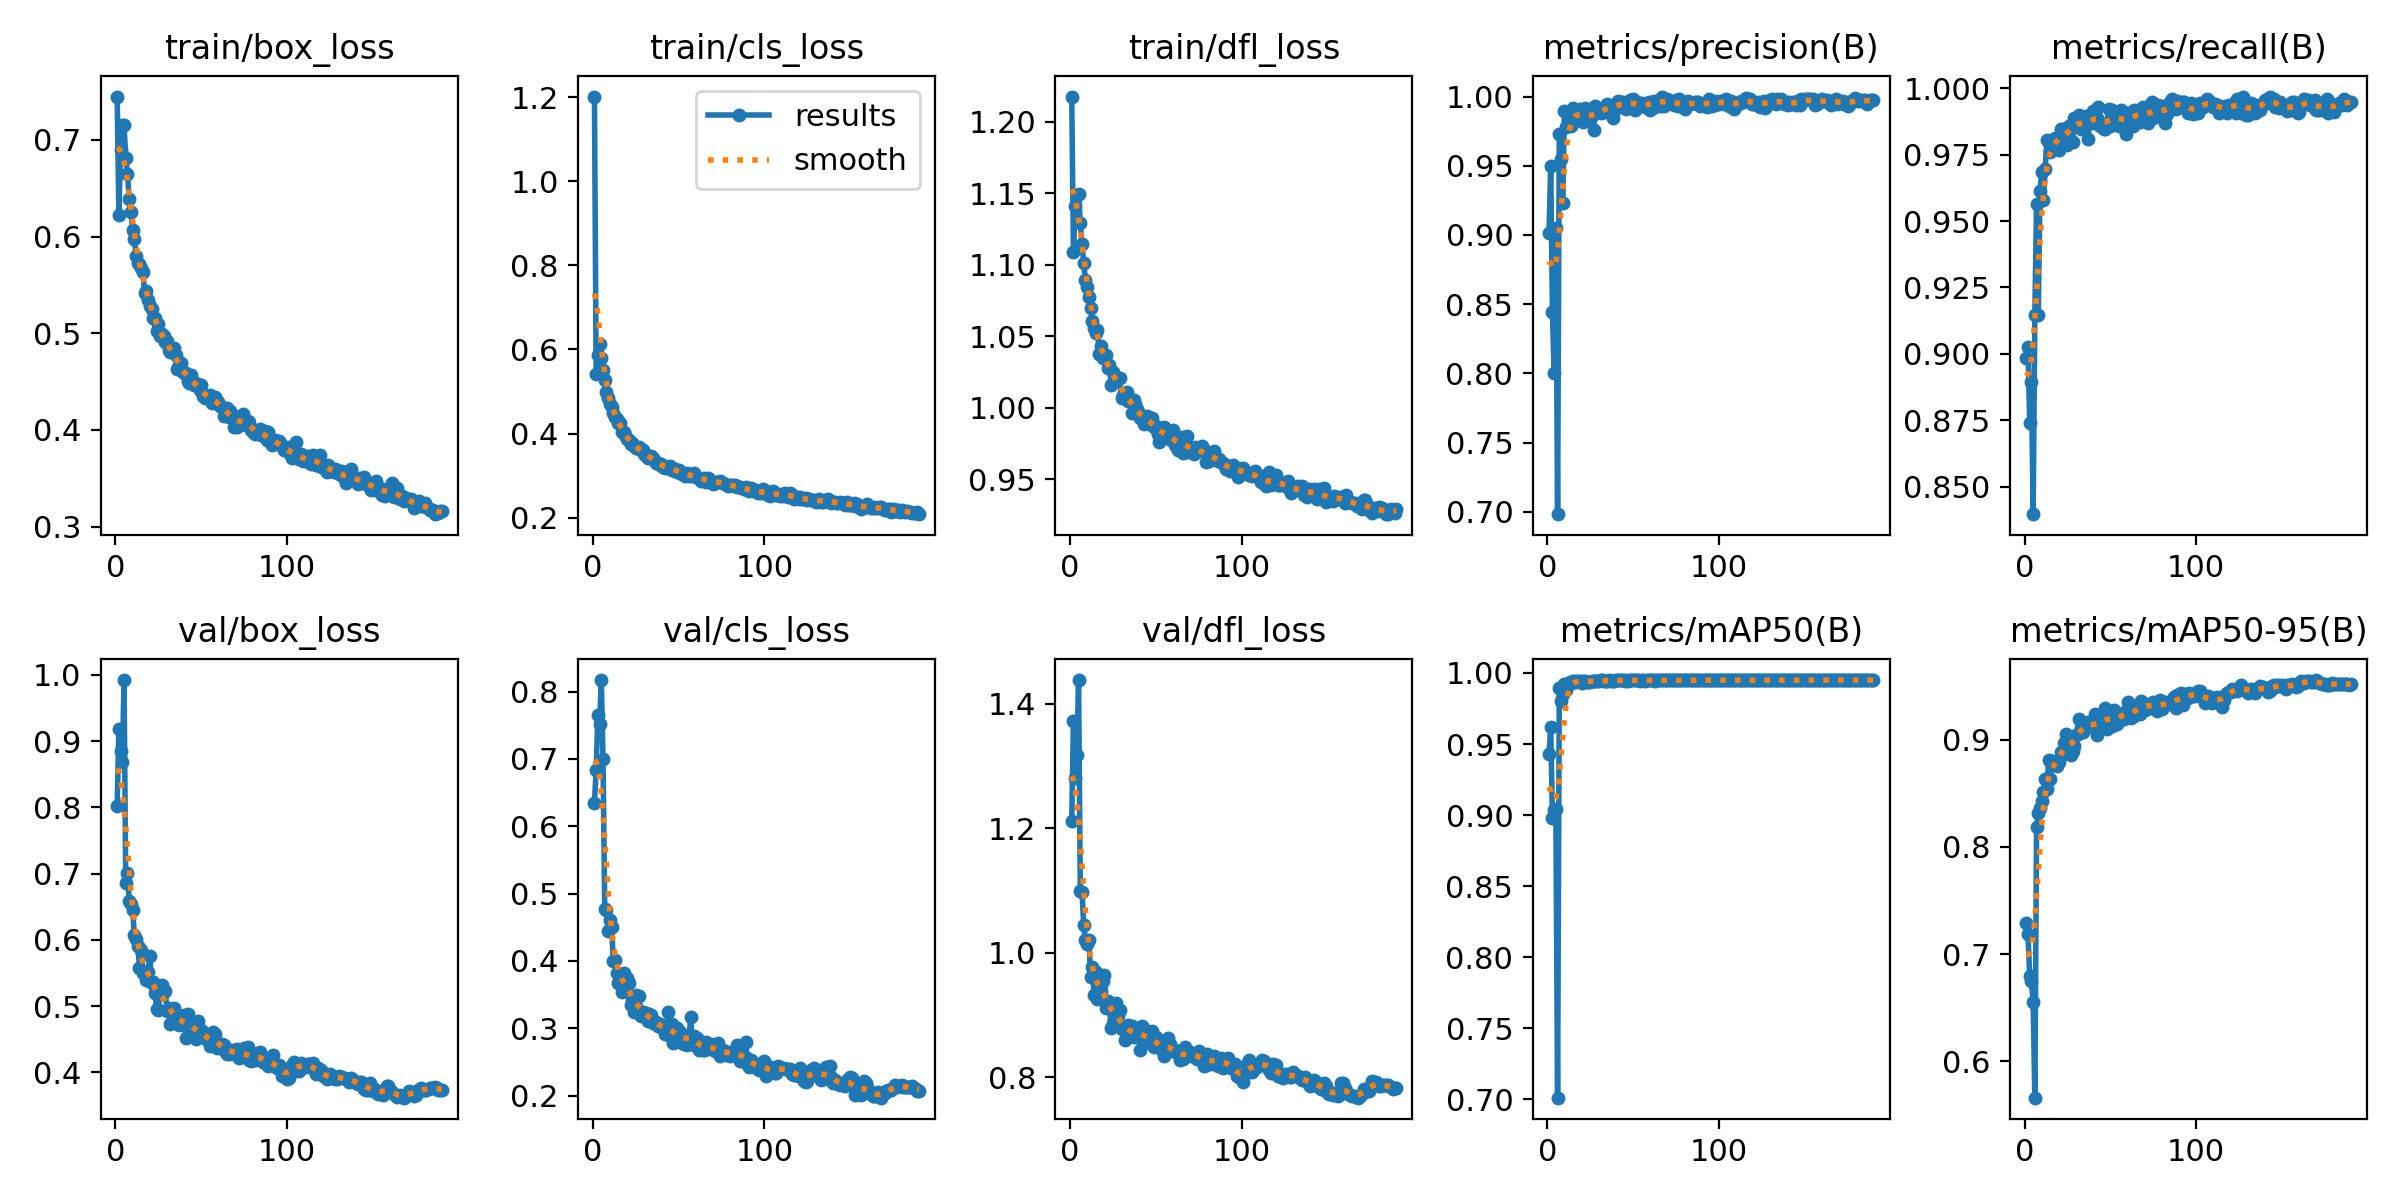

Values plotted in this chart, from the file beside it:
epoch, time, train/box_loss, train/cls_loss, train/dfl_loss, metrics/precision(B), metrics/recall(B), metrics/mAP50(B), metrics/mAP50-95(B), val/box_loss, val/cls_loss, val/dfl_loss, lr/pg0, lr/pg1, lr/pg2
1, 74.73, 0.7448, 1.201, 1.217, 0.9012, 0.8986, 0.943, 0.7291, 0.8024, 0.6349, 1.211, 0.003318, 0.003318, 0.003318
2, 146.3, 0.6227, 0.5408, 1.109, 0.9501, 0.9025, 0.9617, 0.7185, 0.9184, 0.6838, 1.373, 0.006629, 0.006629, 0.006629
3, 216.3, 0.6893, 0.5874, 1.141, 0.8443, 0.8741, 0.8979, 0.6794, 0.8844, 0.7651, 1.281, 0.009918, 0.009918, 0.009918
4, 284.8, 0.7154, 0.6128, 1.149, 0.8, 0.8893, 0.9034, 0.6749, 0.8689, 0.7526, 1.318, 0.009901, 0.009901, 0.009901
5, 354.3, 0.7154, 0.5807, 1.149, 0.9049, 0.8396, 0.904, 0.6555, 0.992, 0.8171, 1.438, 0.009868, 0.009868, 0.009868
6, 424.1, 0.6813, 0.5505, 1.129, 0.6983, 0.9147, 0.7012, 0.5663, 0.6851, 0.6992, 1.099, 0.009835, 0.009835, 0.009835
7, 492.9, 0.6647, 0.527, 1.114, 0.9726, 0.9564, 0.9891, 0.8183, 0.701, 0.4774, 1.097, 0.009802, 0.009802, 0.009802
8, 561.4, 0.6385, 0.4994, 1.101, 0.9546, 0.9147, 0.9805, 0.832, 0.6592, 0.4751, 1.044, 0.009769, 0.009769, 0.009769
9, 631.7, 0.6253, 0.4839, 1.089, 0.9228, 0.9614, 0.9849, 0.8366, 0.6539, 0.4442, 1.021, 0.009736, 0.009736, 0.009736
10, 700.4, 0.6068, 0.4711, 1.084, 0.9896, 0.9685, 0.9925, 0.8432, 0.6452, 0.46, 1.014, 0.009703, 0.009703, 0.009703
11, 769.6, 0.5974, 0.4629, 1.077, 0.9782, 0.9578, 0.9881, 0.8509, 0.6068, 0.4505, 1.02, 0.00967, 0.00967, 0.00967
12, 838.6, 0.5804, 0.4499, 1.07, 0.9796, 0.9695, 0.9919, 0.8637, 0.6015, 0.3995, 0.961, 0.009637, 0.009637, 0.009637
13, 907.7, 0.5727, 0.4387, 1.061, 0.9835, 0.9807, 0.9939, 0.8541, 0.5911, 0.4014, 0.9766, 0.009604, 0.009604, 0.009604
14, 977.2, 0.5718, 0.4337, 1.056, 0.9789, 0.9797, 0.9932, 0.8811, 0.5581, 0.3814, 0.9324, 0.009571, 0.009571, 0.009571
15, 1047, 0.5673, 0.4245, 1.052, 0.9918, 0.976, 0.9943, 0.8634, 0.5853, 0.3675, 0.9684, 0.009538, 0.009538, 0.009538
16, 1117, 0.5635, 0.4249, 1.054, 0.9892, 0.9797, 0.9942, 0.8799, 0.5503, 0.3664, 0.9261, 0.009505, 0.009505, 0.009505
17, 1186, 0.5414, 0.4037, 1.038, 0.9897, 0.9772, 0.994, 0.8789, 0.5502, 0.3537, 0.9391, 0.009472, 0.009472, 0.009472
18, 1255, 0.5432, 0.4047, 1.043, 0.9857, 0.9815, 0.9942, 0.8794, 0.54, 0.3826, 0.9389, 0.009439, 0.009439, 0.009439
19, 1325, 0.5343, 0.396, 1.035, 0.9912, 0.9807, 0.9942, 0.8755, 0.5521, 0.367, 0.9541, 0.009406, 0.009406, 0.009406
20, 1394, 0.5287, 0.3863, 1.036, 0.9826, 0.9767, 0.9932, 0.8795, 0.576, 0.3749, 0.9647, 0.009373, 0.009373, 0.009373
21, 1462, 0.525, 0.3845, 1.037, 0.9816, 0.9848, 0.9942, 0.8881, 0.5353, 0.367, 0.9113, 0.00934, 0.00934, 0.00934
22, 1532, 0.5158, 0.3743, 1.028, 0.9918, 0.9847, 0.9946, 0.8854, 0.5361, 0.3348, 0.9226, 0.009307, 0.009307, 0.009307
23, 1601, 0.5162, 0.378, 1.03, 0.9834, 0.9838, 0.994, 0.8972, 0.5201, 0.3417, 0.9126, 0.009274, 0.009274, 0.009274
24, 1670, 0.5021, 0.3702, 1.016, 0.9898, 0.9817, 0.994, 0.9054, 0.4951, 0.3236, 0.879, 0.009241, 0.009241, 0.009241
25, 1739, 0.5097, 0.3658, 1.025, 0.987, 0.9787, 0.9938, 0.9006, 0.4946, 0.3487, 0.8867, 0.009208, 0.009208, 0.009208
26, 1808, 0.4968, 0.3647, 1.02, 0.9858, 0.9858, 0.9943, 0.8919, 0.5291, 0.3286, 0.9168, 0.009175, 0.009175, 0.009175
27, 1878, 0.4994, 0.368, 1.019, 0.9759, 0.9862, 0.994, 0.8856, 0.5315, 0.3483, 0.9197, 0.009142, 0.009142, 0.009142
28, 1946, 0.4968, 0.3599, 1.021, 0.9934, 0.9797, 0.9945, 0.8896, 0.5209, 0.3185, 0.8986, 0.009109, 0.009109, 0.009109
29, 2015, 0.491, 0.3608, 1.021, 0.9891, 0.9888, 0.994, 0.8943, 0.5232, 0.3236, 0.908, 0.009076, 0.009076, 0.009076
30, 2084, 0.4915, 0.3523, 1.007, 0.9895, 0.9888, 0.9943, 0.9045, 0.4928, 0.3197, 0.8778, 0.009043, 0.009043, 0.009043
31, 2153, 0.4826, 0.3473, 1.009, 0.9878, 0.9879, 0.9947, 0.9053, 0.4973, 0.3231, 0.8815, 0.00901, 0.00901, 0.00901
32, 2221, 0.4801, 0.3428, 1.01, 0.9899, 0.9898, 0.9948, 0.9194, 0.4727, 0.3104, 0.8598, 0.008977, 0.008977, 0.008977
33, 2291, 0.4806, 0.3442, 1.011, 0.9888, 0.9846, 0.9944, 0.9111, 0.4918, 0.3214, 0.869, 0.008944, 0.008944, 0.008944
34, 2359, 0.4843, 0.3469, 1.005, 0.9928, 0.9858, 0.9943, 0.9067, 0.497, 0.3195, 0.8836, 0.008911, 0.008911, 0.008911
35, 2429, 0.478, 0.3425, 1.006, 0.9946, 0.9858, 0.9945, 0.9126, 0.4789, 0.3072, 0.8751, 0.008878, 0.008878, 0.008878
36, 2498, 0.4627, 0.3354, 0.9966, 0.9929, 0.9896, 0.9947, 0.9119, 0.4797, 0.3093, 0.8822, 0.008845, 0.008845, 0.008845
37, 2567, 0.4668, 0.3306, 1.005, 0.9928, 0.9811, 0.9946, 0.9168, 0.4708, 0.3089, 0.8656, 0.008812, 0.008812, 0.008812
38, 2636, 0.4689, 0.3308, 1.003, 0.9848, 0.9888, 0.9943, 0.9161, 0.4806, 0.3027, 0.8748, 0.008779, 0.008779, 0.008779
39, 2706, 0.4613, 0.325, 0.999, 0.9898, 0.987, 0.9946, 0.9115, 0.4779, 0.3059, 0.8716, 0.008746, 0.008746, 0.008746
40, 2774, 0.4587, 0.3285, 0.9964, 0.9949, 0.9917, 0.9949, 0.9128, 0.4872, 0.3018, 0.878, 0.008713, 0.008713, 0.008713
41, 2845, 0.4592, 0.3211, 0.9929, 0.9971, 0.9899, 0.9949, 0.9243, 0.4517, 0.3001, 0.8444, 0.00868, 0.00868, 0.00868
42, 2914, 0.4508, 0.319, 0.9926, 0.9943, 0.9888, 0.9949, 0.9048, 0.488, 0.2908, 0.8817, 0.008647, 0.008647, 0.008647
43, 2983, 0.4483, 0.3197, 0.9885, 0.9959, 0.9928, 0.995, 0.9115, 0.4782, 0.2987, 0.878, 0.008614, 0.008614, 0.008614
44, 3053, 0.457, 0.3193, 0.993, 0.9964, 0.9858, 0.9948, 0.9116, 0.4736, 0.324, 0.8652, 0.008581, 0.008581, 0.008581
45, 3122, 0.4505, 0.3231, 0.9944, 0.9946, 0.9858, 0.9945, 0.9224, 0.4585, 0.2884, 0.8593, 0.008548, 0.008548, 0.008548
46, 3192, 0.4469, 0.3128, 0.9889, 0.9908, 0.9846, 0.9948, 0.9193, 0.4663, 0.306, 0.8615, 0.008515, 0.008515, 0.008515
47, 3262, 0.4462, 0.3124, 0.9918, 0.9941, 0.9848, 0.9946, 0.9295, 0.4504, 0.2776, 0.855, 0.008482, 0.008482, 0.008482
48, 3332, 0.4471, 0.3163, 0.9927, 0.9973, 0.9868, 0.9948, 0.9096, 0.477, 0.2914, 0.8737, 0.008449, 0.008449, 0.008449
49, 3403, 0.4414, 0.3097, 0.9865, 0.9969, 0.9922, 0.9949, 0.9232, 0.4563, 0.3003, 0.8493, 0.008416, 0.008416, 0.008416
50, 3473, 0.446, 0.314, 0.9872, 0.9984, 0.9858, 0.9949, 0.9174, 0.464, 0.2859, 0.8641, 0.008383, 0.008383, 0.008383
51, 3541, 0.4355, 0.3071, 0.9816, 0.9906, 0.9919, 0.9949, 0.9128, 0.4604, 0.2942, 0.8586, 0.00835, 0.00835, 0.00835
52, 3612, 0.4331, 0.3034, 0.9765, 0.9959, 0.9881, 0.9949, 0.928, 0.4544, 0.2782, 0.8501, 0.008317, 0.008317, 0.008317
53, 3680, 0.4356, 0.3045, 0.9844, 0.9933, 0.9878, 0.9947, 0.9181, 0.4501, 0.2762, 0.8455, 0.008284, 0.008284, 0.008284
54, 3750, 0.4331, 0.2996, 0.9821, 0.9939, 0.9909, 0.9947, 0.9147, 0.452, 0.2887, 0.843, 0.008251, 0.008251, 0.008251
55, 3819, 0.4361, 0.3054, 0.9867, 0.9951, 0.9858, 0.9948, 0.9226, 0.4399, 0.275, 0.8347, 0.008218, 0.008218, 0.008218
56, 3888, 0.4275, 0.3003, 0.9833, 0.9939, 0.9918, 0.9949, 0.9193, 0.4456, 0.2806, 0.8529, 0.008185, 0.008185, 0.008185
57, 3957, 0.4306, 0.3013, 0.9805, 0.9928, 0.9899, 0.9947, 0.924, 0.4603, 0.3166, 0.8633, 0.008152, 0.008152, 0.008152
58, 4026, 0.4345, 0.2998, 0.9824, 0.9954, 0.9868, 0.9948, 0.9189, 0.4585, 0.2763, 0.854, 0.008119, 0.008119, 0.008119
59, 4095, 0.4299, 0.3054, 0.9775, 0.9959, 0.9828, 0.9948, 0.9263, 0.4369, 0.2877, 0.8432, 0.008086, 0.008086, 0.008086
60, 4165, 0.4291, 0.2968, 0.9849, 0.9906, 0.9909, 0.9949, 0.9355, 0.4413, 0.274, 0.8451, 0.008053, 0.008053, 0.008053
... 130 more rows
